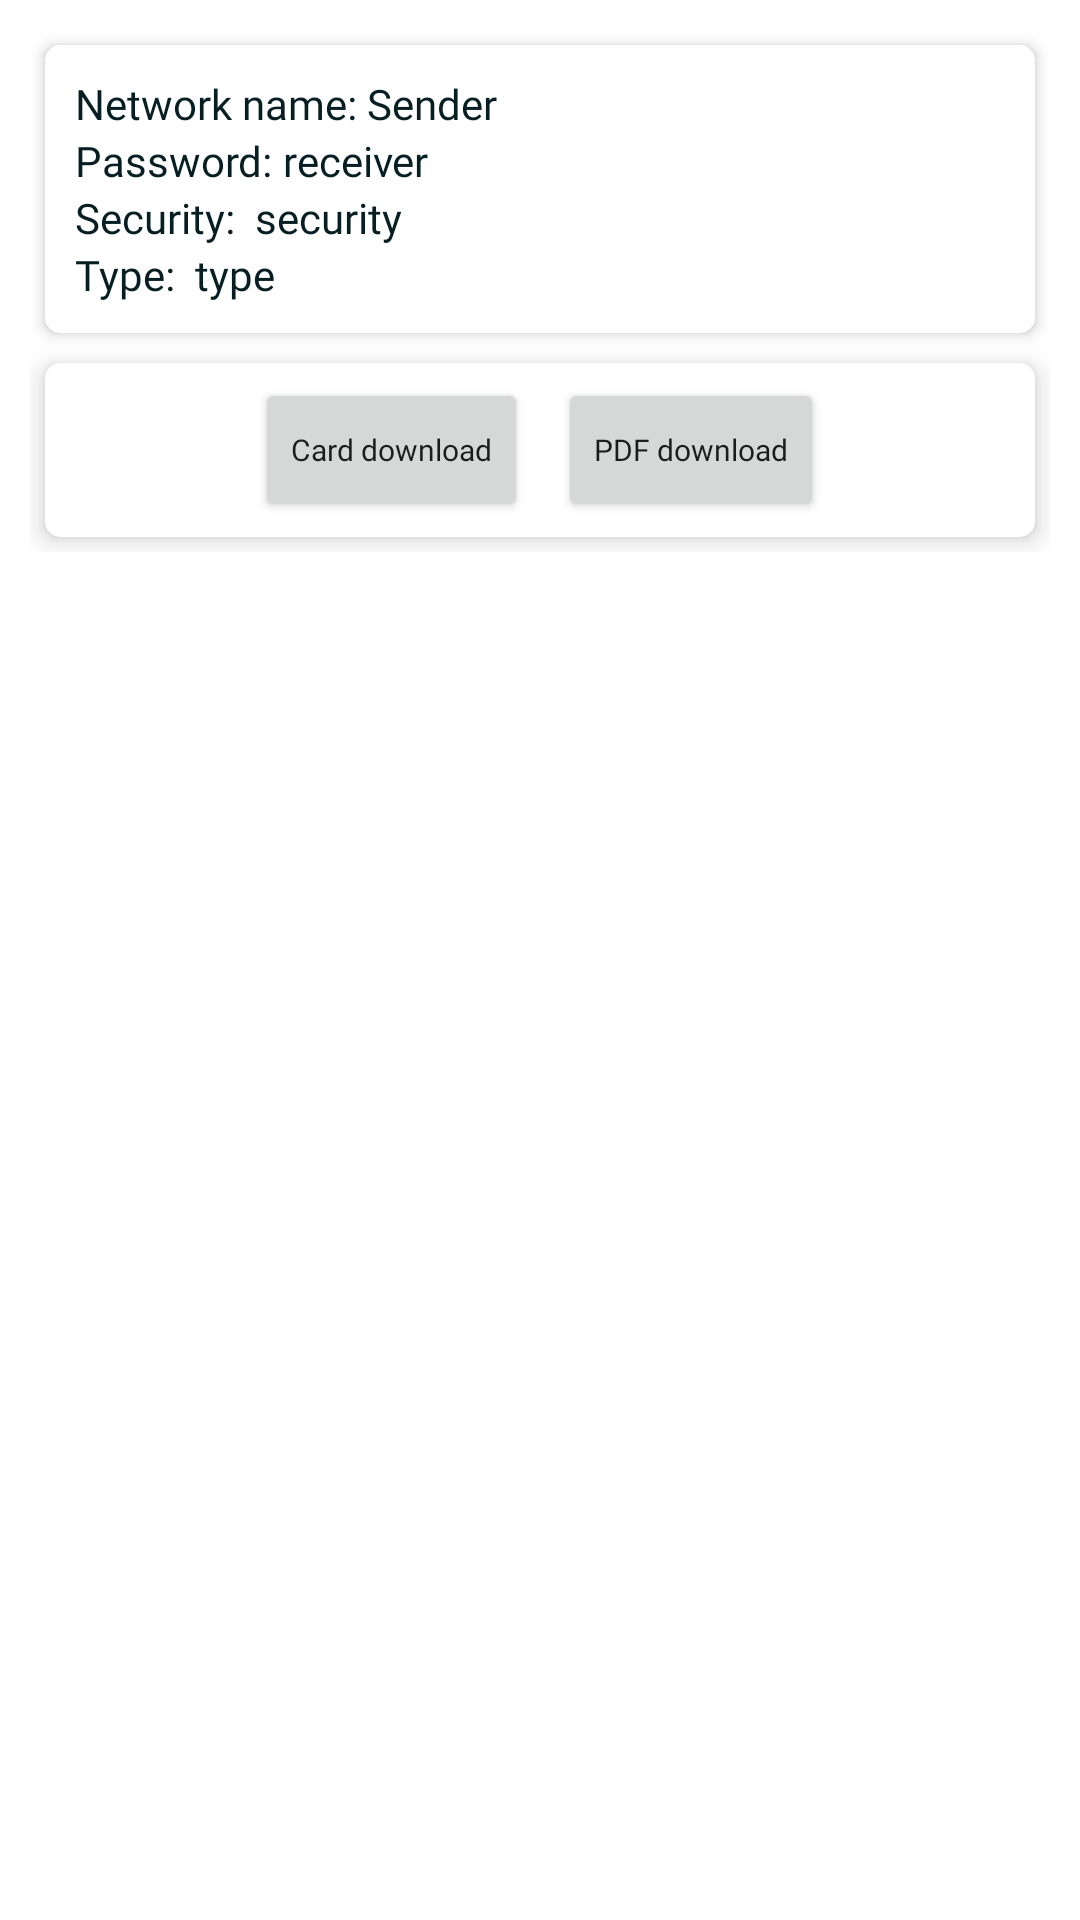

Produce the Android XML layout that renders to this screen, including the resource entries it uses.
<!-- AndroidManifest.xml: application theme Theme.ScanHub -->
<!-- res/layout/activity_wifi_qr_full.xml -->
<?xml version="1.0" encoding="utf-8"?>
<ScrollView xmlns:android="http://schemas.android.com/apk/res/android"
    xmlns:app="http://schemas.android.com/apk/res-auto"
    xmlns:tools="http://schemas.android.com/tools"
    android:layout_width="match_parent"
    android:layout_height="match_parent"
    tools:context=".detail_activity.WifiQrFullActivity">

    <LinearLayout
        android:layout_width="match_parent"
        android:layout_height="match_parent"
        android:layout_margin="10dp"
        android:orientation="vertical">

        <androidx.cardview.widget.CardView
            android:id="@+id/cardView"
            android:layout_width="match_parent"
            android:layout_height="wrap_content"
            android:layout_margin="5dp"
            app:cardCornerRadius="5dp"
            app:cardElevation="3dp">

            <LinearLayout
                android:id="@+id/infoLl"
                android:layout_width="match_parent"
                android:layout_height="match_parent"
                android:orientation="vertical">

                <LinearLayout
                    android:layout_width="match_parent"
                    android:layout_height="wrap_content"
                    android:layout_margin="10dp"
                    android:orientation="horizontal"
                    android:weightSum="1">

                    <LinearLayout
                        android:layout_width="wrap_content"
                        android:layout_height="wrap_content"
                        android:orientation="vertical">


                        <LinearLayout
                            android:layout_width="match_parent"
                            android:layout_height="match_parent"
                            android:orientation="horizontal">

                            <TextView
                                android:layout_width="wrap_content"
                                android:layout_height="wrap_content"
                                android:fontFamily="@font/poppins_semibold"
                                android:text="Network name: "
                                android:textColor="@color/color_6" />

                            <TextView
                                android:id="@+id/nameTv"
                                android:layout_width="wrap_content"
                                android:layout_height="wrap_content"
                                android:fontFamily="@font/poppins_regular"
                                android:text="Sender"
                                android:textColor="@color/color_6" />

                        </LinearLayout>

                        <LinearLayout
                            android:layout_width="match_parent"
                            android:layout_height="match_parent"
                            android:orientation="horizontal">

                            <TextView
                                android:layout_width="wrap_content"
                                android:layout_height="wrap_content"
                                android:fontFamily="@font/poppins_semibold"
                                android:text="Password: "
                                android:textColor="@color/color_6" />

                            <TextView
                                android:id="@+id/passTv"
                                android:layout_width="wrap_content"
                                android:layout_height="wrap_content"
                                android:fontFamily="@font/poppins_regular"
                                android:text="receiver"
                                android:textColor="@color/color_6" />
                        </LinearLayout>

                        <LinearLayout
                            android:layout_width="match_parent"
                            android:layout_height="match_parent"
                            android:orientation="horizontal">

                            <TextView
                                android:layout_width="wrap_content"
                                android:layout_height="wrap_content"
                                android:fontFamily="@font/poppins_semibold"
                                android:text="Security:  "
                                android:textColor="@color/color_6" />

                            <TextView
                                android:id="@+id/securityTv"
                                android:layout_width="wrap_content"
                                android:layout_height="wrap_content"
                                android:fontFamily="@font/poppins_regular"
                                android:text="security"
                                android:textColor="@color/color_6" />

                        </LinearLayout>

                        <LinearLayout
                            android:layout_width="match_parent"
                            android:layout_height="match_parent"
                            android:orientation="horizontal">

                            <TextView
                                android:layout_width="wrap_content"
                                android:layout_height="wrap_content"
                                android:fontFamily="@font/poppins_semibold"
                                android:text="Type:  "
                                android:textColor="@color/color_6" />

                            <TextView
                                android:id="@+id/typeTv"
                                android:layout_width="wrap_content"
                                android:layout_height="wrap_content"
                                android:fontFamily="@font/poppins_regular"
                                android:text="type"
                                android:textColor="@color/color_6" />

                        </LinearLayout>

                    </LinearLayout>


                </LinearLayout>

                <ImageView
                    android:id="@+id/qr_image"
                    android:layout_width="wrap_content"
                    android:layout_height="wrap_content"
                    android:layout_gravity="center"
                    android:layout_weight="1"
                    android:src="@drawable/ic_product" />

            </LinearLayout>

        </androidx.cardview.widget.CardView>

        <androidx.cardview.widget.CardView
            android:layout_width="match_parent"
            android:layout_height="wrap_content"
            android:layout_margin="5dp"
            app:cardCornerRadius="5dp"
            app:cardElevation="5dp">

            <LinearLayout
                android:layout_width="match_parent"
                android:layout_height="match_parent"
                android:gravity="center"
                android:orientation="horizontal"
                android:weightSum="1">

                <Button
                    android:id="@+id/qr_download"
                    android:layout_width="wrap_content"
                    android:layout_height="wrap_content"
                    android:layout_gravity="center"
                    android:layout_margin="5dp"
                    android:fontFamily="@font/poppins_regular"
                    android:text="Card download"
                    android:textAllCaps="false"
                    android:textSize="10sp" />

                <Button
                    android:id="@+id/pdf_download"
                    android:layout_width="wrap_content"
                    android:layout_height="wrap_content"
                    android:layout_gravity="center"
                    android:layout_margin="5dp"
                    android:fontFamily="@font/poppins_regular"
                    android:text="PDF download"
                    android:textAllCaps="false"
                    android:textSize="10sp" />

                

            </LinearLayout>


        </androidx.cardview.widget.CardView>

    </LinearLayout>

</ScrollView>
<!-- resources referenced by this layout -->
<resources>
  <color name="color_6">#071E22</color>
  <style name="Theme.ScanHub" parent="Base.Theme.ScanHub" />
  <style name="Base.Theme.ScanHub" parent="Theme.MaterialComponents.DayNight.DarkActionBar">
          
          <item name="colorPrimary">@color/color_6</item>
          <item name="colorPrimaryVariant">@color/color_6</item>
          <item name="colorOnPrimary">@color/white</item>
  
          
          <item name="colorSecondary">@color/color_3</item>
          <item name="colorSecondaryVariant">@color/color_6</item>
          <item name="colorOnSecondary">@color/black</item>
  
          
          <item name="android:statusBarColor">?attr/colorPrimaryVariant</item>
      </style>
  <color name="white">#FFFFFFFF</color>
  <color name="color_3">#679289</color>
  <color name="black">#FF000000</color>
</resources>
